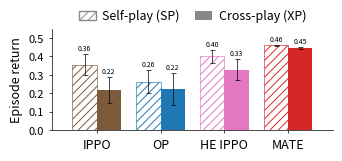

Write the Python code that produced this figure.
"""Grouped SP/XP bar plot for the LBF Other-Play / MATE result.

Four conditions, matched 3M / 12-seed budget on the 50-step task, mirroring the
card-game OP figure:

- IPPO: naked IPPO, no Other-Play, no aux — run xcwlk81p (lbf50_baseline_12s_3M).
- OP: Other-Play mirror, no aux (naked under OP) — run koftp3iw (lbf50_oponly_12s_3M).
- HE IPPO: best high-entropy IPPO (ENT_COEF=0.15, no OP/aux) — run lbf_he_a015_3M_12s.
- MATE: Other-Play + attended-object occupancy aux (feed + aux) — run 0cjgqcj6 (lbf50_opja_12s_3M).

Bar values are computed from the cross-play matrices in `xp_results/` via
`evaluation.card_game.xp_stats`: SP = diagonal mean with SEM over seeds, XP =
disjoint-pair mean + SE (`xp_mean_se`, Forkel 2511.22581 eq 30/31). The matrices
live on the GPU box; the numbers are inlined here so the figure renders without
them.

One base colour per condition; XP = solid fill, SP = white column with a
diagonal hatch in the same colour. No random-baseline line (LBF random return
is ~0, so the reference is uninformative).

Usage:
    uv run --no-project --with matplotlib --with numpy \\
        python -m evaluation.lbf.plot_sp_xp_op
"""
from __future__ import annotations

from pathlib import Path

import matplotlib

matplotlib.use("Agg")
import matplotlib.pyplot as plt
import numpy as np
from matplotlib.patches import Patch

OUT = Path("plots/lbf/sp_xp_bar_op.png")

SP_HATCH = "////"

# Single-column figure (\includegraphics[width=\linewidth], \linewidth = column width),
# so the point sizes below render at scale 1.0. With four groups the bars are narrower
# than the three-group ocv2 figure, so the height is reduced to keep a landscape aspect.
COL_W_IN = 3.3125  # AAAI column width = (textwidth 7.0 - columnsep 0.375) / 2
FIG_H_IN = 1.5     # compact landscape (aspect ~2.2) so the 4-group panel reads small
YLABEL_PT = 9
XTICK_PT = 9
YTICK_PT = 8
LEGEND_PT = 9
VALUE_PT = 5  # value numbers on top of each bar, matching the ocv2 figure

# (label, base colour, SP mean, SP sem, XP mean, XP sem). Computed from the 3M
# 12-seed cross-play matrices (xp_stats.py: SP = diagonal mean, SEM over seeds;
# XP = disjoint-pair mean + SE, xp_stats.xp_mean_se, Forkel 2511.22581 eq 30/31).
# IPPO brown / OP blue / MATE red — matching the card-game ablation palette.
COND = [
    ("IPPO", "#7D5A3C", 0.356, 0.057, 0.217, 0.072),  # IPPO objective on shared JA net, no OP/aux (xcwlk81p)
    ("OP",   "#1f77b4", 0.263, 0.062, 0.221, 0.087),  # OP only (koftp3iw)
    ("HE IPPO", "#e377c2", 0.400, 0.036, 0.328, 0.057),  # best HE, ENT_COEF=0.15, no OP/aux (lbf_he_a015_3M_12s)
    ("MATE", "#d62728", 0.460, 0.002, 0.446, 0.005),  # OP + JA feed+aux (0cjgqcj6)
]


def render(cond: list[tuple], out: Path) -> None:
    labels = [c[0] for c in cond]
    bases = [c[1] for c in cond]
    sp_vals = [c[2] for c in cond]
    sp_err = [c[3] for c in cond]
    xp_vals = [c[4] for c in cond]
    xp_err = [c[5] for c in cond]
    for label, _, spm, spe, xpm, xpe in cond:
        print(f"{label:11s} SP {spm:.3f}+/-{spe:.3f}   XP {xpm:.3f}+/-{xpe:.3f}")

    x = np.arange(len(labels))
    w = 0.38
    ekw = dict(ecolor="black", elinewidth=0.5, capsize=1.8, capthick=0.5)

    plt.rcParams["hatch.linewidth"] = 0.7  # keep the original hatch weight (liked)
    fig, ax = plt.subplots(figsize=(COL_W_IN, FIG_H_IN), layout="constrained")
    for i, base in enumerate(bases):
        ax.bar(x[i] - w / 2, sp_vals[i], w, color="white",
               hatch=SP_HATCH, edgecolor=base, linewidth=0.45,
               yerr=sp_err[i], error_kw=ekw, zorder=3)
        ax.bar(x[i] + w / 2, xp_vals[i], w, color=base,
               edgecolor="none", yerr=xp_err[i], error_kw=ekw, zorder=3)
        ax.text(x[i] - w / 2, sp_vals[i] + sp_err[i] + 0.01, f"{sp_vals[i]:.2f}",
                ha="center", va="bottom", fontsize=VALUE_PT, color="black")
        ax.text(x[i] + w / 2, xp_vals[i] + xp_err[i] + 0.01, f"{xp_vals[i]:.2f}",
                ha="center", va="bottom", fontsize=VALUE_PT, color="black")

    ax.set_xticks(x)
    ax.set_xticklabels(labels, fontsize=XTICK_PT)
    ax.set_xlim(-0.7, len(labels) - 0.3)
    ax.set_ylabel("Episode return", fontsize=YLABEL_PT)
    ax.set_ylim(0, 0.55)  # 0.5 return ceiling + headroom for the value labels
    ax.set_yticks(np.arange(0, 0.51, 0.1))
    ax.tick_params(axis="y", labelsize=YTICK_PT, width=0.5, length=2.2)
    ax.tick_params(axis="x", width=0.5, length=2.2)
    for sp in ("left", "bottom"):
        ax.spines[sp].set_linewidth(0.5)
    ax.spines["top"].set_visible(False)
    ax.spines["right"].set_visible(False)

    handles = [
        Patch(facecolor="white", hatch=SP_HATCH, edgecolor="#888888",
              label="Self-play (SP)"),
        Patch(facecolor="#888888", edgecolor="none", label="Cross-play (XP)"),
    ]
    ax.legend(handles=handles, frameon=False, fontsize=LEGEND_PT, loc="lower center",
              bbox_to_anchor=(0.5, 1.0), ncol=2,
              handlelength=1.4, handletextpad=0.5, columnspacing=1.2, borderpad=0.0)

    out.parent.mkdir(parents=True, exist_ok=True)
    fig.savefig(out, dpi=1200)  # high-res PNG for direct \includegraphics
    print(f"saved {out}")
    plt.close(fig)


def main() -> None:
    render(COND, OUT)


if __name__ == "__main__":
    main()
